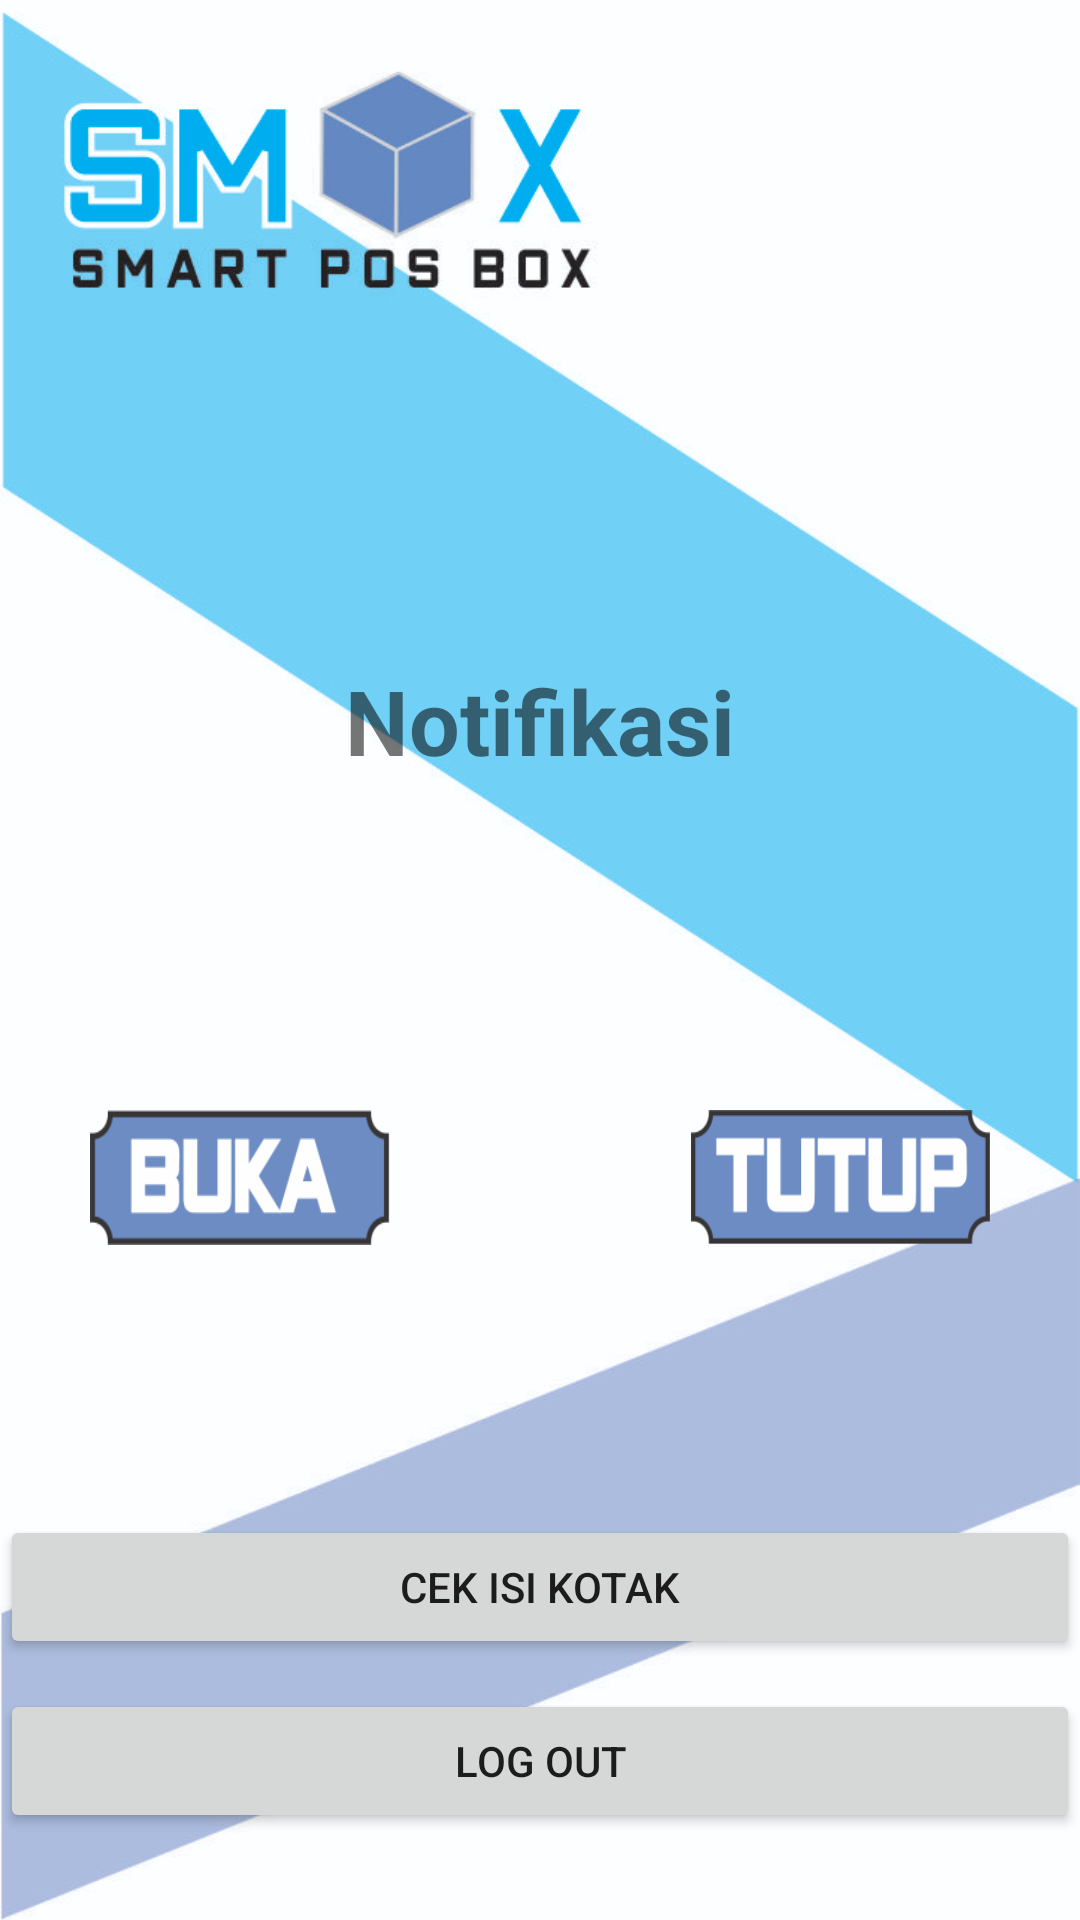

Layout XML and referenced resources for this Android screen:
<!-- AndroidManifest.xml: activity theme AppTheme -->
<!-- res/layout/activity_main.xml -->
<?xml version="1.0" encoding="utf-8"?>
<LinearLayout xmlns:android="http://schemas.android.com/apk/res/android"
    xmlns:app="http://schemas.android.com/apk/res-auto"
    xmlns:tools="http://schemas.android.com/tools"
    android:layout_width="match_parent"
    android:layout_height="match_parent"
    android:orientation="vertical"
    tools:context="com.example.ghotasyi.smpbox.MainActivity"
    android:background="@drawable/app">

    <LinearLayout

        android:layout_width="match_parent"
        android:layout_height="270dp"
        android:gravity="center"
        android:orientation="vertical">
        <ImageView
            android:layout_marginTop="110dp"
            android:layout_width="100dp"
            android:layout_height="100dp"
            android:id="@+id/gambar"
            />
        <TextView
            android:layout_width="wrap_content"
            android:layout_height="wrap_content"
            android:fontFamily="helvetica"
            android:paddingVertical="10dp"
            android:text="Notifikasi"
            android:textSize="30sp"
            android:textStyle="bold" />
    </LinearLayout>

    <TextView

        android:id="@+id/info"
        android:layout_width="300dp"
        android:layout_height="70dp"
        android:layout_gravity="center"
        android:gravity="center"
        android:textSize="20sp"
        android:fontFamily="sans-serif-condensed"
        />
    <LinearLayout
        android:layout_marginTop="30dp"
        android:layout_width="match_parent"
        android:layout_height="wrap_content"
        android:gravity="center">
    <Button
        android:id="@+id/btnOpen"
        android:layout_width="100dp"
        android:layout_height="45dp"
        android:scaleType="fitCenter"
        android:layout_marginRight="100dp"
        android:background="@drawable/button"
        />

    <Button
        android:id="@+id/btnClose"
        android:layout_width="100dp"
        android:layout_height="45dp"
        android:scaleType="fitCenter"
        android:background="@drawable/button1"
        />
    </LinearLayout>
    <Button
        android:layout_marginTop="90dp"
        android:id="@+id/chek"
        android:text="Cek isi kotak"
        android:layout_width="match_parent"
        android:layout_height="wrap_content"
        android:scaleType="fitCenter"
        android:layout_gravity="center"
        />
    <Button
        android:layout_marginTop="10dp"
        android:id="@+id/logout"
        android:text="Log Out"
        android:layout_width="match_parent"
        android:layout_height="wrap_content"
        android:scaleType="fitCenter"
        android:layout_gravity="center"
        />
    <ProgressBar
        android:id="@+id/progressBar"
        android:layout_width="30dp"
        android:layout_height="30dp"
        android:visibility="gone"
        android:layout_gravity="center"/>
</LinearLayout>
<!-- resources referenced by this layout -->
<resources>
  <!-- drawable app: jpg bitmap (drawable, 636090 bytes) -->
  <!-- drawable button: png bitmap (drawable, 7298 bytes) -->
  <!-- drawable button1: png bitmap (drawable, 6410 bytes) -->
  <style name="AppTheme" parent="Theme.AppCompat.Light.NoActionBar">
          
          <item name="colorPrimary">@color/colorPrimary</item>
          <item name="colorPrimaryDark">@color/colorPrimaryDark</item>
          <item name="colorAccent">@color/colorAccent</item>
      </style>
  <color name="colorPrimary">#3F51B5</color>
  <color name="colorPrimaryDark">#303F9F</color>
  <color name="colorAccent">#FF4081</color>
</resources>
